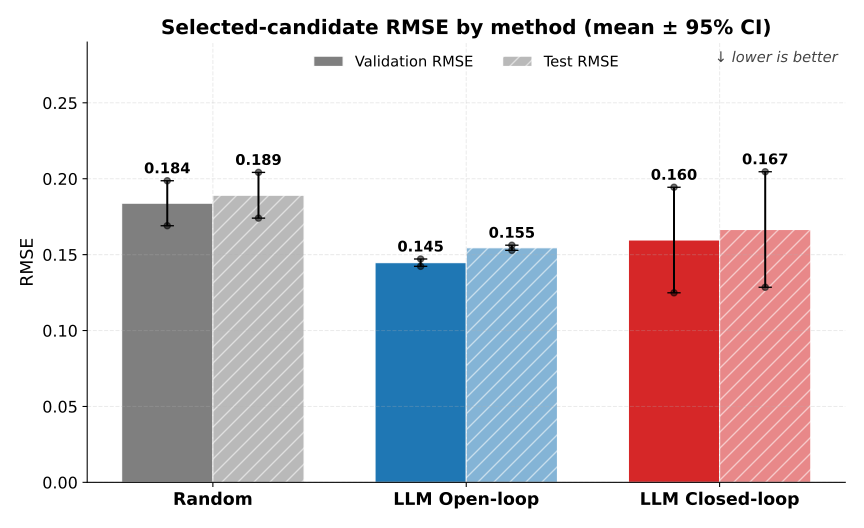

The data file committed next to this chart (first rows):
arm, seed, metric, value
random, 0, Validation RMSE, 0.1691
random, 1, Validation RMSE, 0.1987
llm_open_loop, 0, Validation RMSE, 0.1423
llm_open_loop, 1, Validation RMSE, 0.1471
llm_closed_loop, 0, Validation RMSE, 0.1249
llm_closed_loop, 1, Validation RMSE, 0.1944
random, 0, Test RMSE, 0.1741
random, 1, Test RMSE, 0.2042
llm_open_loop, 0, Test RMSE, 0.1528
llm_open_loop, 1, Test RMSE, 0.1562
llm_closed_loop, 0, Test RMSE, 0.1285
llm_closed_loop, 1, Test RMSE, 0.2046
